Run: headless pygame with SDL's dummy video driver; simulated clock (each Clock.tick advances the game by its frame time, no real sleeping); random seed 0; keys injected as events and as key.get_pressed() state; no mouse input.
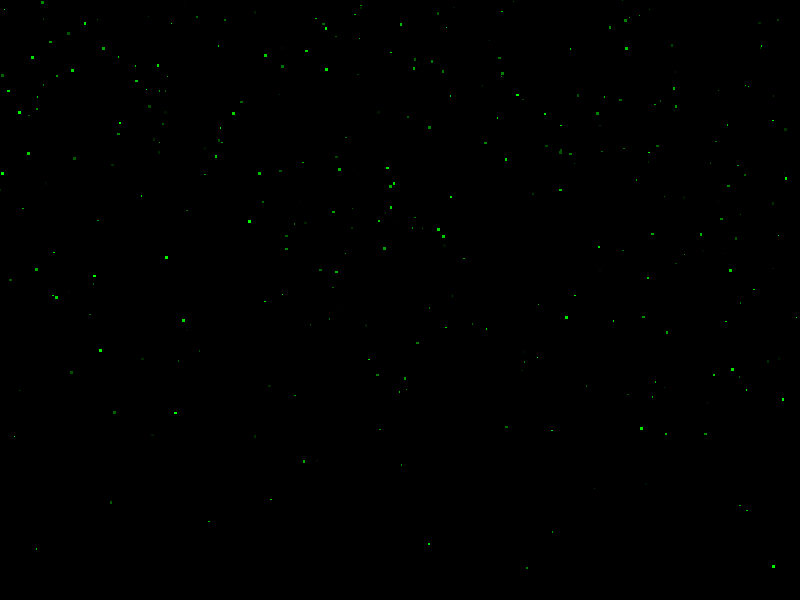
Frame 1 of 4 · flips 1–60 · no input
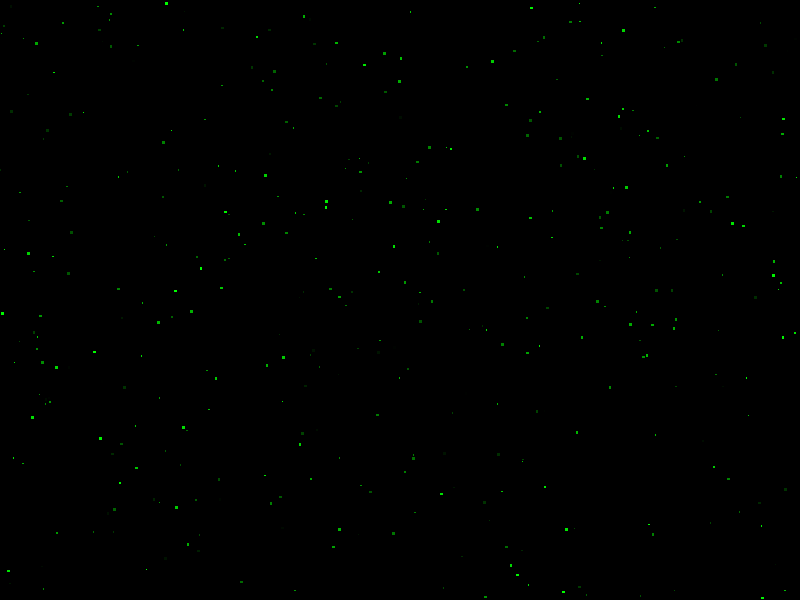
Frame 2 of 4 · flips 61–180 · tapped SPACE, RETURN · held RIGHT (→), D
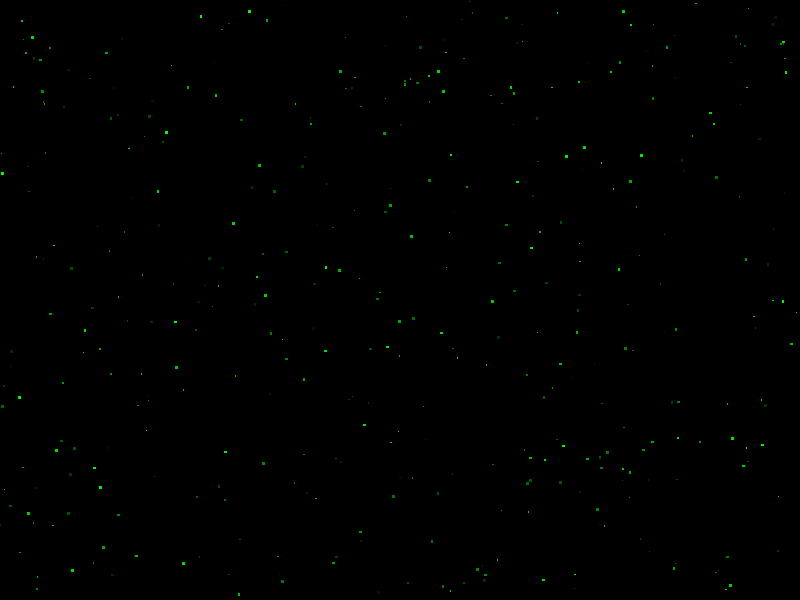
Frame 3 of 4 · flips 181–300 · held DOWN (↓), S
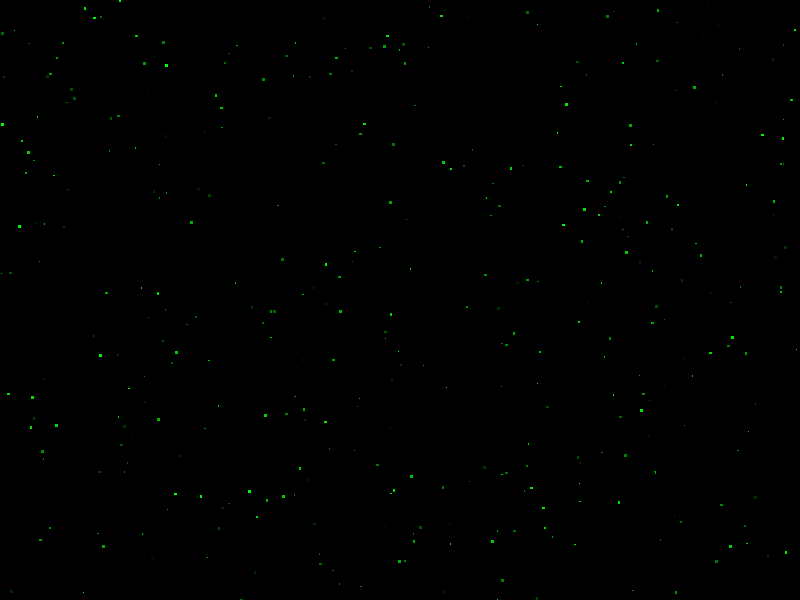
Frame 4 of 4 · flips 301–420 · held LEFT (←), A, UP (↑), W

The pygame program that drew these frames:

import random

import pygame
from pygame.locals import *

class Star:
    def __init__(self, red, green, blue, min_speed, max_speed, min_size, max_size, AMPLE, ALT):
        max_color_r = random.randint(0, int(255 * red/100))
        max_color_g = random.randint(0, int(255 * green/100))
        max_color_b = random.randint(0, int(255 * blue/100))
        self.color = (max_color_r,max_color_g, max_color_b)
        self.size = random.randint(min_size, max_size)
        self.speed = random.randint(min_speed, max_speed)
        self.x = random.randint(0,AMPLE)
        self.y = random.randint(0, ALT) * -1


# Starfield es una clase que creará y controlará las estrellas que se ven de fondo
# en pantalla.
# Podemos elegir el número de estrellas, si se usa RGB con un multiplicador por color
# de modo que para hacer estrellas de tonos azules pasamos 0,0,100.
# velocidades mínimas y máximas y tamaños mínimos y máximos
class Starfield:

    def __init__(self, num_stars, red, green, blue, min_speed, max_speed, min_size, max_size):
        self.num_stars = num_stars
        self.color_r = red
        self.color_g = green
        self.color_b = blue
        self.min_speed = min_speed
        self.max_speed = max_speed
        self.min_size = min_size
        self.max_size = max_size
        self.stars = []

    def start(self):
        for i in range(self.num_stars):
            s = Star(self.color_r,self.color_g,self.color_b,self.min_speed,self.max_speed,self.min_size, self.max_size,AMPLE, ALT)
            self.stars.append(s)

    def draw(self):
        for s in self.stars:
            if s.y >= 0:
                if s.size == 1:
                    pygame.draw.rect(pantalla, s.color, (s.x, s.y, 1, 1))
                if s.size == 2:
                    pygame.draw.rect(pantalla, s.color, (s.x, s.y, 2, 1))
                if s.size == 3:
                    pygame.draw.rect(pantalla, s.color, (s.x, s.y, 1, 2))
                if s.size == 4:
                    pygame.draw.rect(pantalla, s.color, (s.x, s.y, 2, 2))
                if s.size == 5:
                    pygame.draw.rect(pantalla, s.color, (s.x, s.y, 3, 2))
                if s.size == 6:
                    pygame.draw.rect(pantalla, s.color, (s.x, s.y, 2, 3))
                if s.size == 7:
                    pygame.draw.rect(pantalla, s.color, (s.x, s.y, 3, 3))
            s.y += s.speed
            if s.y >= ALT:
                s.y = random.randint(0, ALT) * -1


AMPLE = 800
ALT = 600

# iniciem pantalla
pygame.init()
pantalla = pygame.display.set_mode((AMPLE, ALT))



st = Starfield(600,0,100,0,1,10,1, 7)
st.start()

clock = pygame.time.Clock()
fps = 30

while True:
    for event in pygame.event.get():
        if event.type == pygame.QUIT:
            pygame.quit()
    pantalla.fill((0, 0, 0))
    st.draw()
    pygame.display.update()
    clock.tick(fps)
